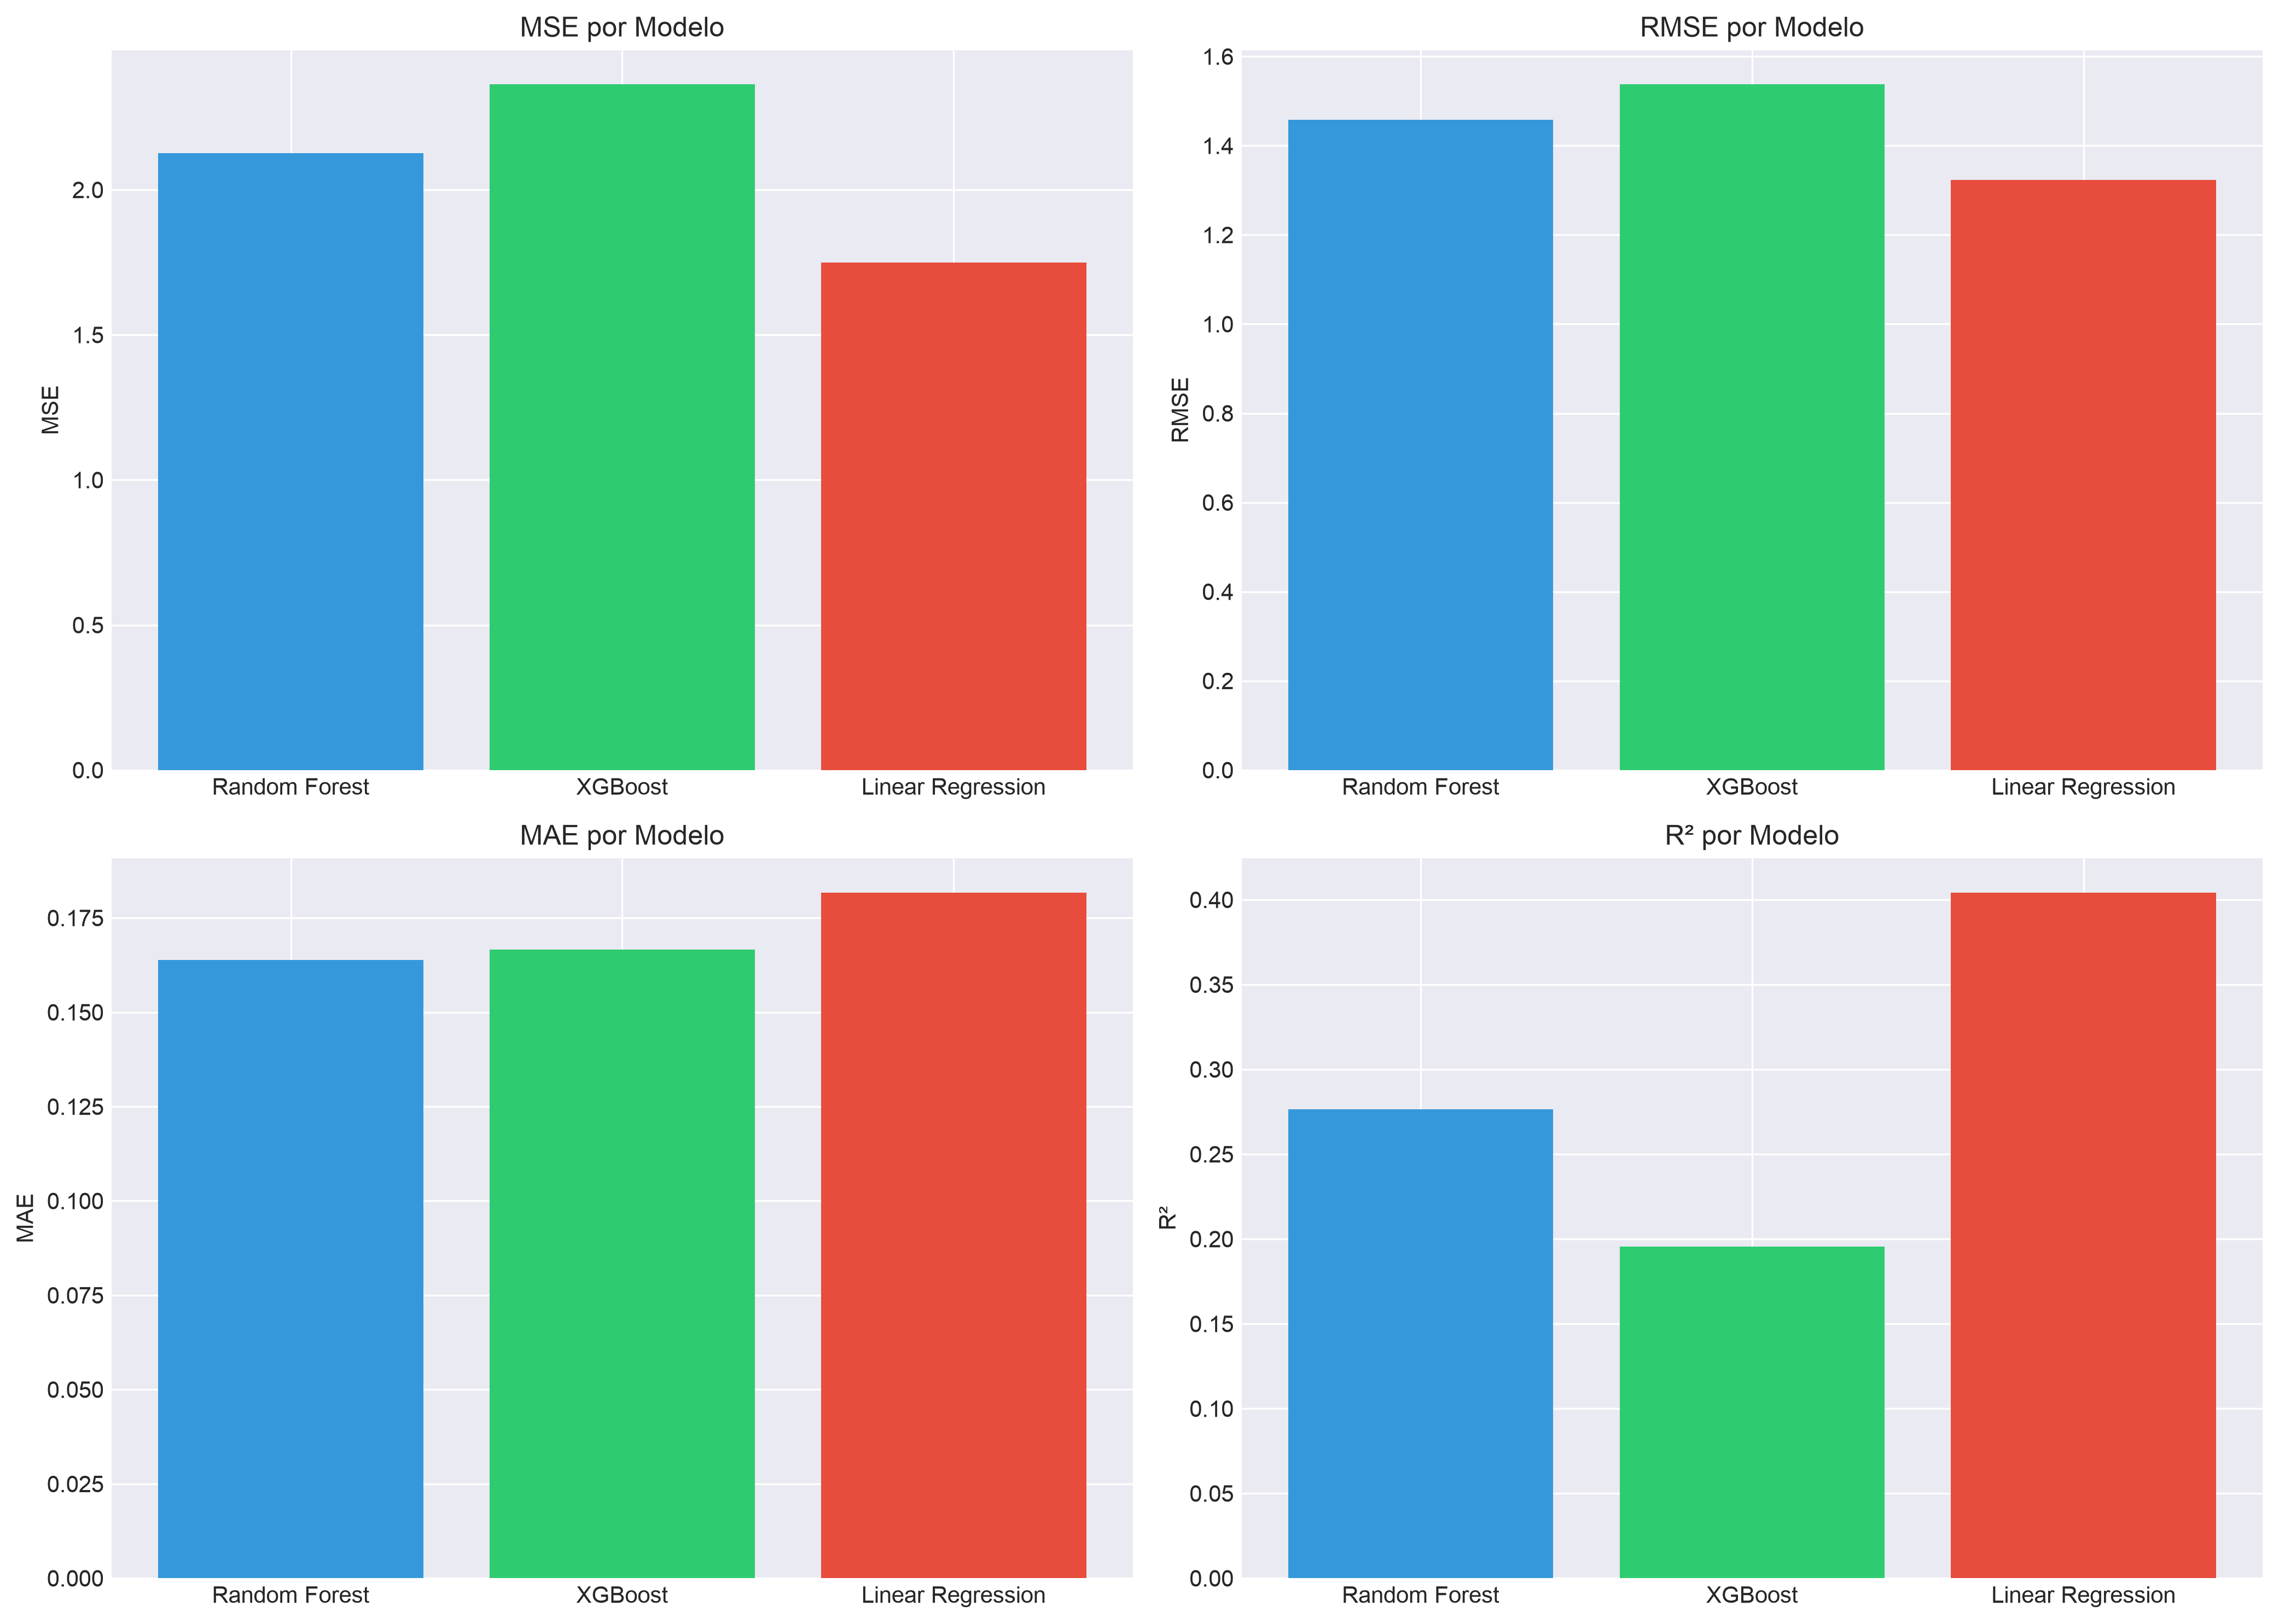

The file beside this chart, header and first rows:
Modelo, MSE, RMSE, MAE, R²
Random Forest, 2.126, 1.458, 0.1638, 0.2764
XGBoost, 2.363, 1.537, 0.1667, 0.1955
Linear Regression, 1.75, 1.323, 0.1817, 0.4042
